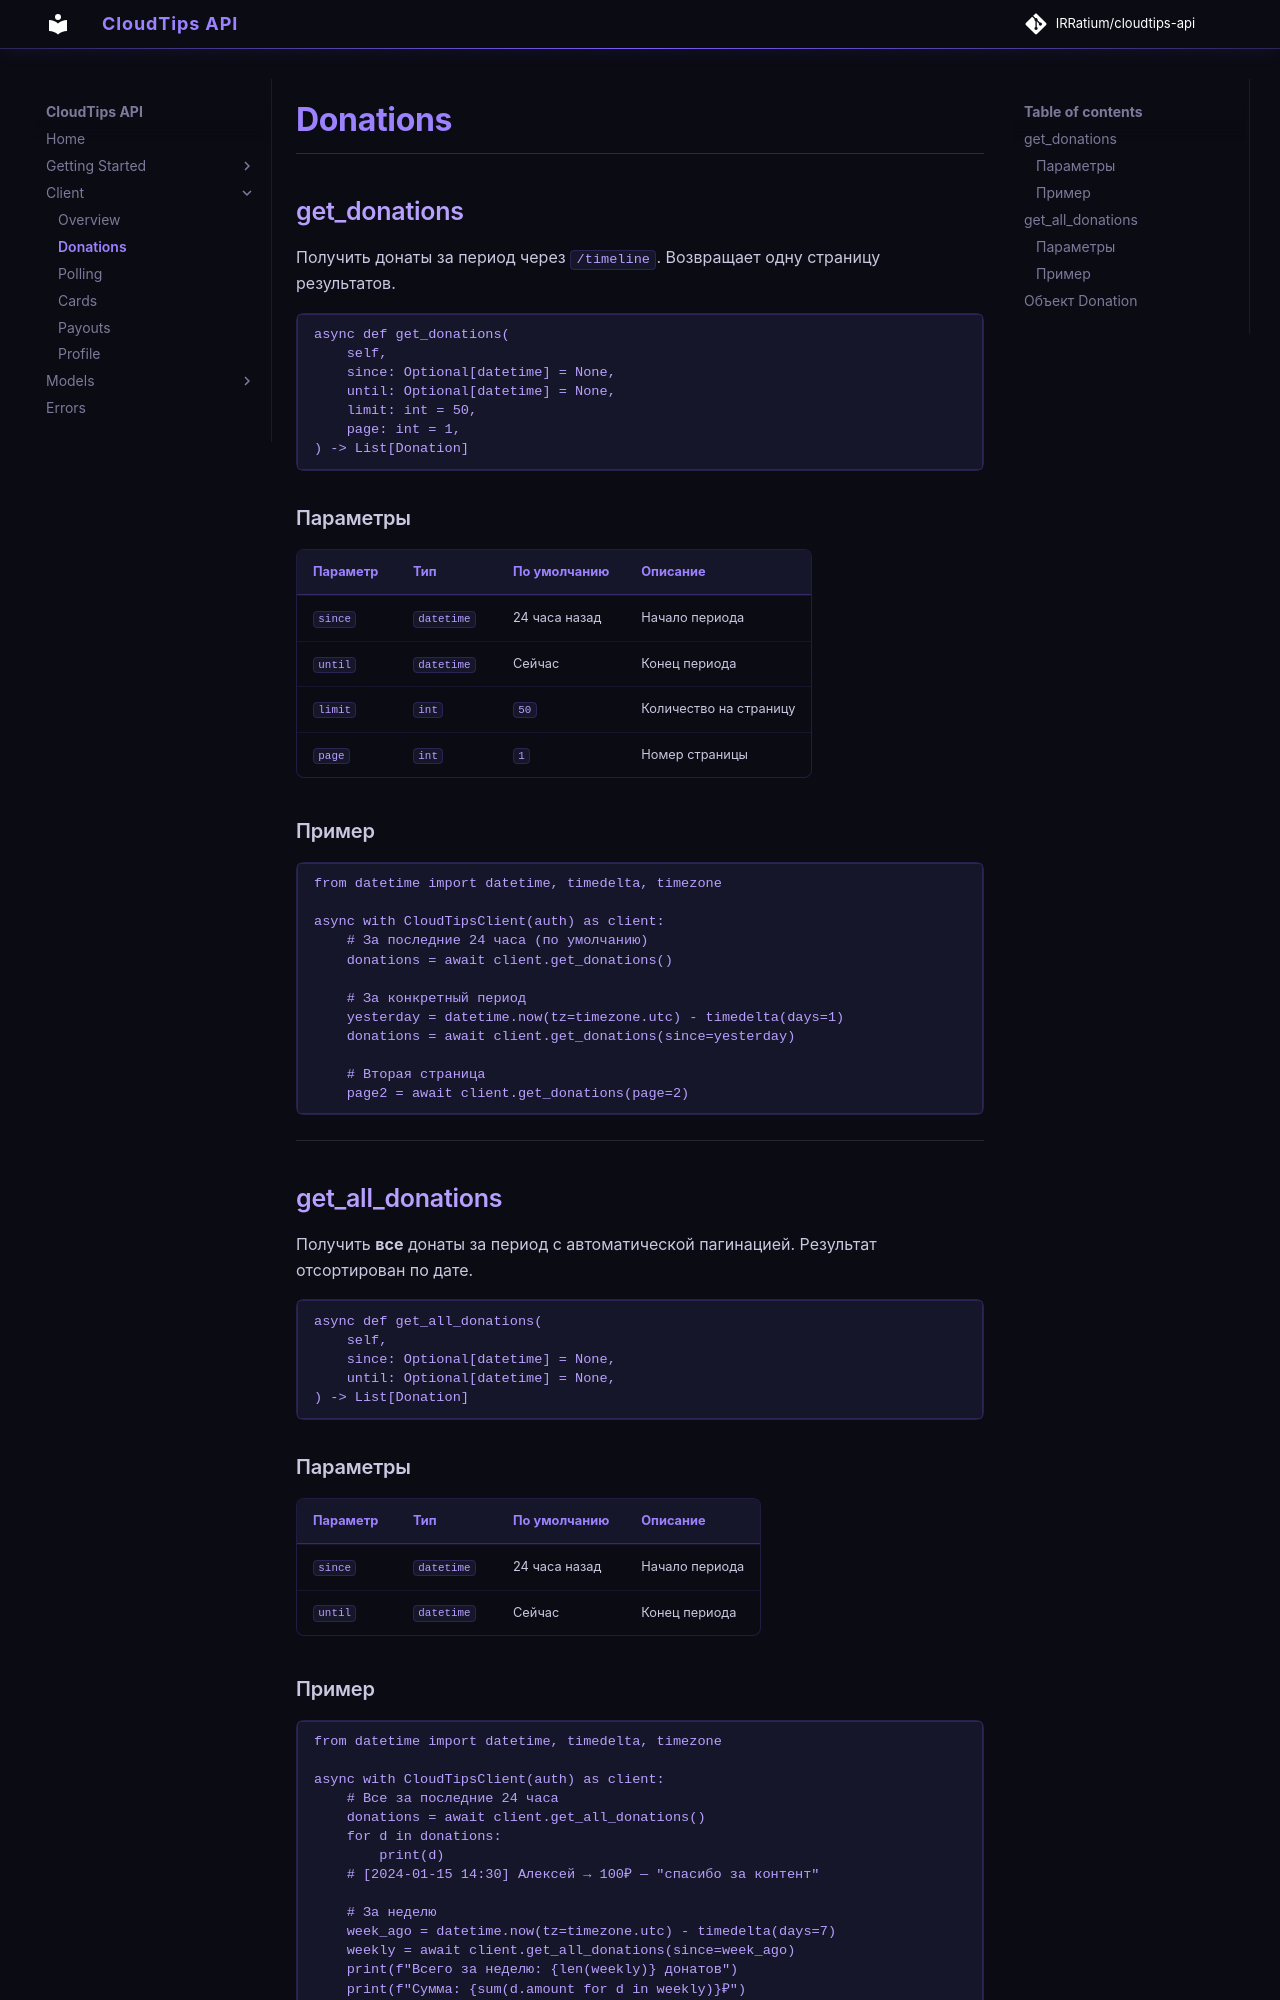

repository: IRRatium/cloudtips-api · page: donations/index.html · generator: mkdocs

# Donations

## get_donations

Получить донаты за период через `/timeline`. Возвращает одну страницу результатов.

```python
async def get_donations(
    self,
    since: Optional[datetime] = None,
    until: Optional[datetime] = None,
    limit: int = 50,
    page: int = 1,
) -> List[Donation]
```

### Параметры

| Параметр | Тип | По умолчанию | Описание |
|---|---|---|---|
| `since` | `datetime` | 24 часа назад | Начало периода |
| `until` | `datetime` | Сейчас | Конец периода |
| `limit` | `int` | `50` | Количество на страницу |
| `page` | `int` | `1` | Номер страницы |

### Пример

```python
from datetime import datetime, timedelta, timezone

async with CloudTipsClient(auth) as client:
    # За последние 24 часа (по умолчанию)
    donations = await client.get_donations()

    # За конкретный период
    yesterday = datetime.now(tz=timezone.utc) - timedelta(days=1)
    donations = await client.get_donations(since=yesterday)

    # Вторая страница
    page2 = await client.get_donations(page=2)
```

---

## get_all_donations

Получить **все** донаты за период с автоматической пагинацией. Результат отсортирован по дате.

```python
async def get_all_donations(
    self,
    since: Optional[datetime] = None,
    until: Optional[datetime] = None,
) -> List[Donation]
```

### Параметры

| Параметр | Тип | По умолчанию | Описание |
|---|---|---|---|
| `since` | `datetime` | 24 часа назад | Начало периода |
| `until` | `datetime` | Сейчас | Конец периода |
